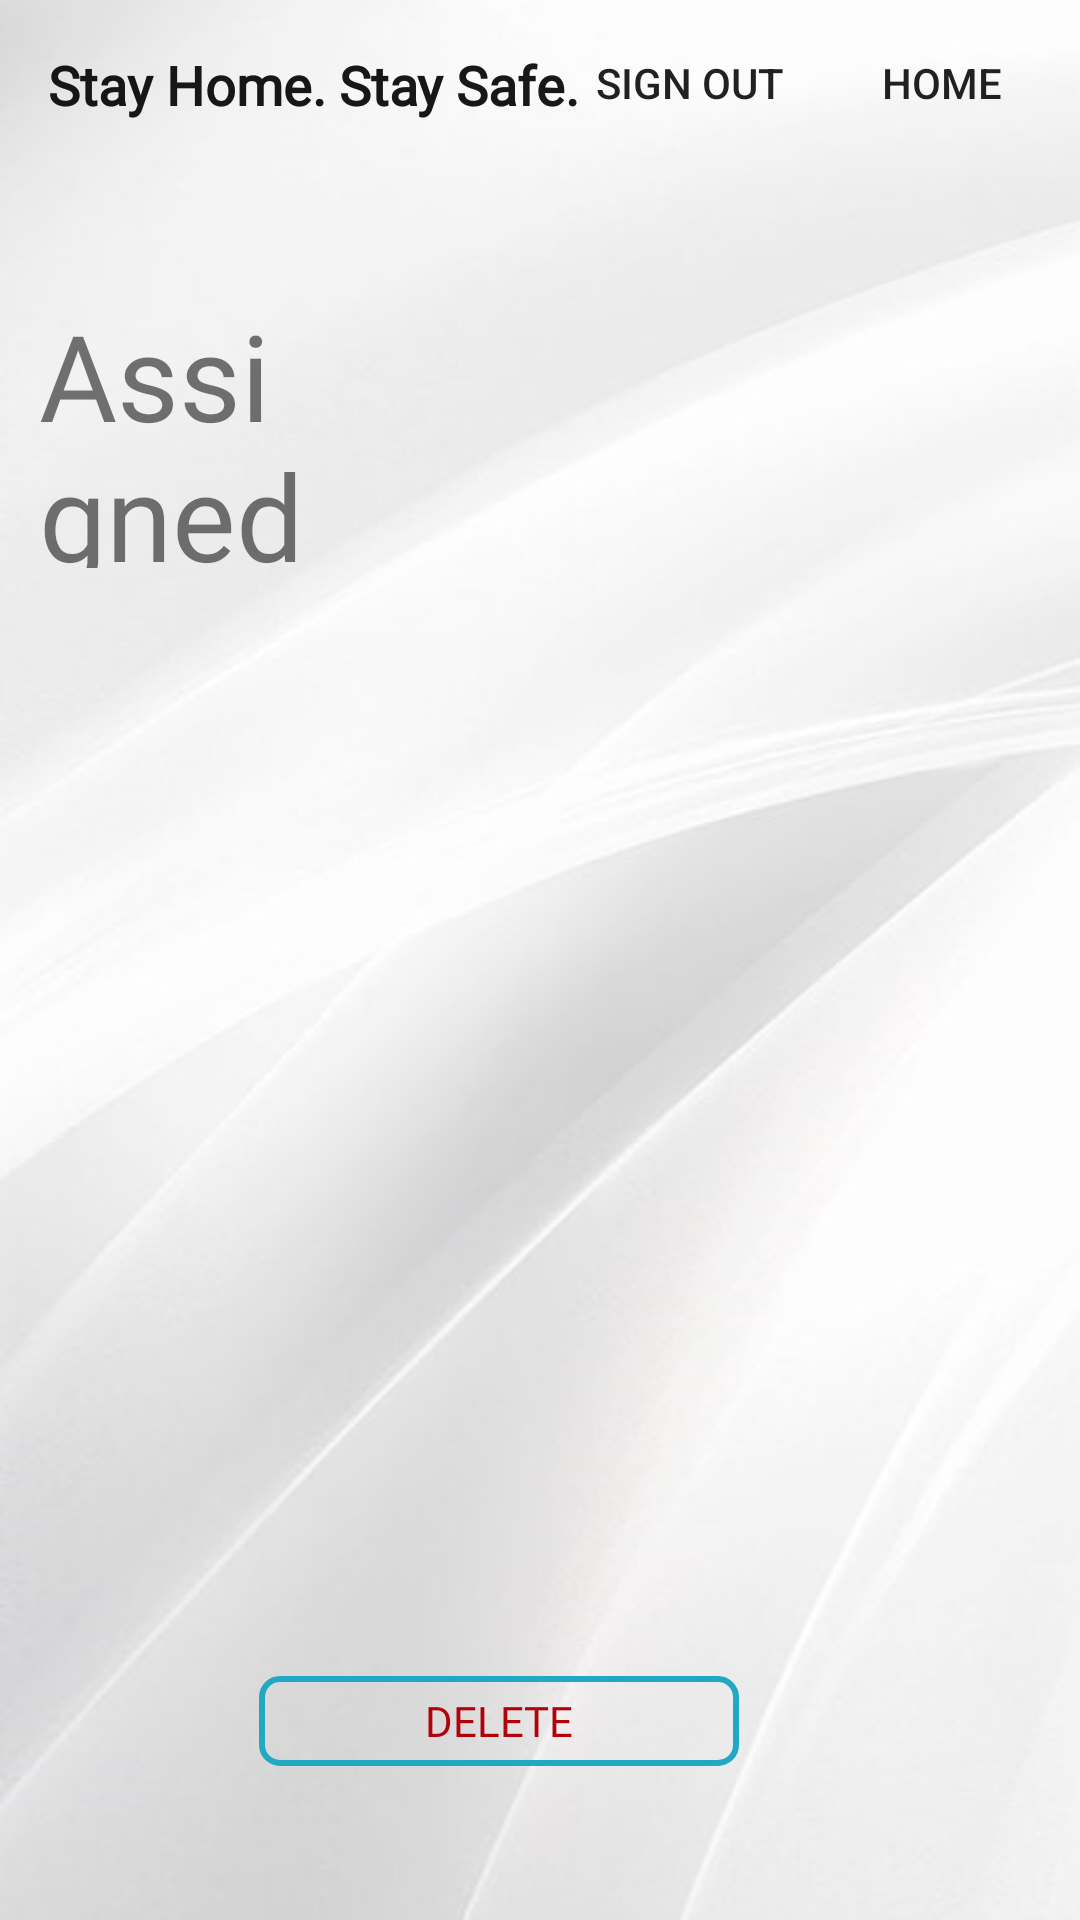

Write the Android layout XML for this screen, with the resource values it uses.
<!-- AndroidManifest.xml: application theme AppTheme -->
<!-- res/layout/activity_tasks.xml -->
<?xml version="1.0" encoding="utf-8"?>
<androidx.constraintlayout.widget.ConstraintLayout xmlns:android="http://schemas.android.com/apk/res/android"
    xmlns:app="http://schemas.android.com/apk/res-auto"
    xmlns:tools="http://schemas.android.com/tools"
    android:layout_width="match_parent"
    android:layout_height="match_parent"
    tools:context=".TasksActivity"
    android:background="@drawable/qq">

    <Button
        android:id="@+id/deleteBtn1"
        android:layout_width="160dp"
        android:layout_height="30dp"
        android:background="@drawable/custom_buttons"
        android:fadingEdge="horizontal"
        android:filterTouchesWhenObscured="true"
        android:fontFamily="@font/signika_bold"
        android:text="Delete"
        android:textColor="#B20209"
        app:layout_constraintBottom_toBottomOf="parent"
        app:layout_constraintEnd_toEndOf="parent"
        app:layout_constraintHorizontal_bias="0.432"
        app:layout_constraintStart_toStartOf="parent"
        app:layout_constraintTop_toTopOf="parent"
        app:layout_constraintVertical_bias="0.916" />

    <TextView
        android:id="@+id/textView17"
        android:layout_width="wrap_content"
        android:layout_height="wrap_content"
        android:layout_marginStart="16dp"
        android:layout_marginLeft="16dp"
        android:layout_marginTop="16dp"
        android:fontFamily="@font/shadows_into_light"
        android:text="@string/stayhomestaysafe"
        android:textSize="18sp"
        android:textStyle="bold"
        app:layout_constraintStart_toStartOf="parent"
        app:layout_constraintTop_toTopOf="parent" />

    <Button
        android:id="@+id/home"
        style="@android:style/Widget.DeviceDefault.Button.Borderless.Small"
        android:layout_width="92dp"
        android:layout_height="37dp"
        android:layout_marginTop="8dp"
        android:onClick="home"
        android:text="Home"
        android:textSize="14sp"
        app:layout_constraintEnd_toEndOf="parent"
        app:layout_constraintTop_toTopOf="parent" />

    <TextView
        android:id="@+id/testcase1"
        android:layout_width="156dp"
        android:layout_height="91dp"
        android:fontFamily="@font/signika_light"
        android:text="Assigned Tasks"
        android:textSize="40sp"
        app:layout_constraintBottom_toBottomOf="parent"
        app:layout_constraintEnd_toEndOf="parent"
        app:layout_constraintHorizontal_bias="0.064"
        app:layout_constraintStart_toStartOf="parent"
        app:layout_constraintTop_toTopOf="parent"
        app:layout_constraintVertical_bias="0.179" />

    <TextView
        android:id="@+id/textView19"
        android:layout_width="wrap_content"
        android:layout_height="wrap_content"
        android:layout_marginStart="16dp"
        android:layout_marginLeft="16dp"
        android:layout_marginTop="16dp"
        android:fontFamily="@font/shadows_into_light"
        android:text="@string/stayhomestaysafe"
        android:textSize="18sp"
        android:textStyle="bold"
        app:layout_constraintStart_toStartOf="parent"
        app:layout_constraintTop_toTopOf="parent" />

    <TextView
        android:id="@+id/textView20"
        android:layout_width="wrap_content"
        android:layout_height="wrap_content"
        android:fontFamily="@font/signika_light"
        android:textSize="40sp"
        app:layout_constraintBottom_toBottomOf="parent"
        app:layout_constraintEnd_toEndOf="parent"
        app:layout_constraintHorizontal_bias="0.051"
        app:layout_constraintStart_toStartOf="parent"
        app:layout_constraintTop_toTopOf="parent"
        app:layout_constraintVertical_bias="0.164" />

    <TextView
        android:id="@+id/textView21"
        android:layout_width="wrap_content"
        android:layout_height="wrap_content"
        android:layout_marginStart="16dp"
        android:layout_marginLeft="16dp"
        android:layout_marginTop="16dp"
        android:fontFamily="@font/shadows_into_light"
        android:text="@string/stayhomestaysafe"
        android:textSize="18sp"
        android:textStyle="bold"
        app:layout_constraintStart_toStartOf="parent"
        app:layout_constraintTop_toTopOf="parent" />

    <Button
        android:id="@+id/button26"
        style="@android:style/Widget.DeviceDefault.Button.Borderless.Small"
        android:layout_width="92dp"
        android:layout_height="37dp"
        android:layout_marginTop="8dp"
        android:layout_marginEnd="84dp"
        android:layout_marginRight="84dp"
        android:text="@string/signout"
        android:textSize="14sp"
        app:layout_constraintEnd_toEndOf="parent"
        app:layout_constraintTop_toTopOf="parent" />

    <TextView
        android:id="@+id/tveid"
        android:layout_width="match_parent"
        android:layout_height="wrap_content"
        android:layout_marginLeft="50dp"
        android:layout_marginRight="50dp"
        android:textColor="#000000"
        android:textSize="30sp"
        android:textStyle="bold"
        app:layout_constraintBottom_toBottomOf="parent"
        app:layout_constraintEnd_toEndOf="parent"
        app:layout_constraintHorizontal_bias="0.484"
        app:layout_constraintStart_toStartOf="parent"
        app:layout_constraintTop_toTopOf="parent"
        app:layout_constraintVertical_bias="0.368" />

    <TextView
        android:id="@+id/date"
        android:layout_width="match_parent"
        android:layout_height="wrap_content"
        android:layout_marginLeft="50dp"
        android:layout_marginRight="50dp"
        android:textColor="#000000"
        android:textSize="30sp"
        android:textStyle="bold"
        app:layout_constraintBottom_toBottomOf="parent"
        app:layout_constraintEnd_toEndOf="parent"
        app:layout_constraintHorizontal_bias="0.494"
        app:layout_constraintStart_toStartOf="parent"
        app:layout_constraintTop_toTopOf="parent"
        app:layout_constraintVertical_bias="0.447" />

    <TextView
        android:id="@+id/textView24"
        android:layout_width="wrap_content"
        android:layout_height="wrap_content"
        android:textColor="#000000"
        android:textSize="20sp"
        app:layout_constraintBottom_toBottomOf="parent"
        app:layout_constraintEnd_toEndOf="parent"
        app:layout_constraintHorizontal_bias="0.383"
        app:layout_constraintStart_toStartOf="parent"
        app:layout_constraintTop_toTopOf="parent"
        app:layout_constraintVertical_bias="0.683" />

    <TextView
        android:id="@+id/tasks1"
        android:layout_width="315dp"
        android:layout_height="225dp"
        android:layout_marginLeft="50dp"
        android:layout_marginRight="50dp"
        android:textColor="#000000"
        android:textSize="36sp"
        app:layout_constraintBottom_toBottomOf="parent"
        app:layout_constraintEnd_toEndOf="parent"
        app:layout_constraintHorizontal_bias="0.494"
        app:layout_constraintStart_toStartOf="parent"
        app:layout_constraintTop_toTopOf="parent"
        app:layout_constraintVertical_bias="0.765" />
</androidx.constraintlayout.widget.ConstraintLayout>
<!-- resources referenced by this layout -->
<resources>
  <!-- drawable custom_buttons (drawable) -->
  <?xml version="1.0" encoding="utf-8"?>
  <shape xmlns:android="http://schemas.android.com/apk/res/android" android:shape="rectangle">
  
      <stroke android:color="#21A9C4" android:width="2dp"/>
      <corners android:radius="6dp"/>
  
  </shape>
  <!-- drawable qq: jpg bitmap (drawable, 38456 bytes) -->
  <string name="signout">Sign Out</string>
  <string name="stayhomestaysafe">Stay Home. Stay Safe.</string>
  <style name="AppTheme" parent="Theme.AppCompat.Light.NoActionBar">
          
          <item name="colorPrimary">@color/colorPrimary</item>
          <item name="colorPrimaryDark">@color/colorPrimaryDark</item>
          <item name="colorAccent">@color/colorAccent</item>
          <item name="android:statusBarColor">#00000000</item>
  
      </style>
  <color name="colorPrimary">#6200EE</color>
  <color name="colorPrimaryDark">#338a3e</color>
  <color name="colorAccent">#98ee99</color>
</resources>
